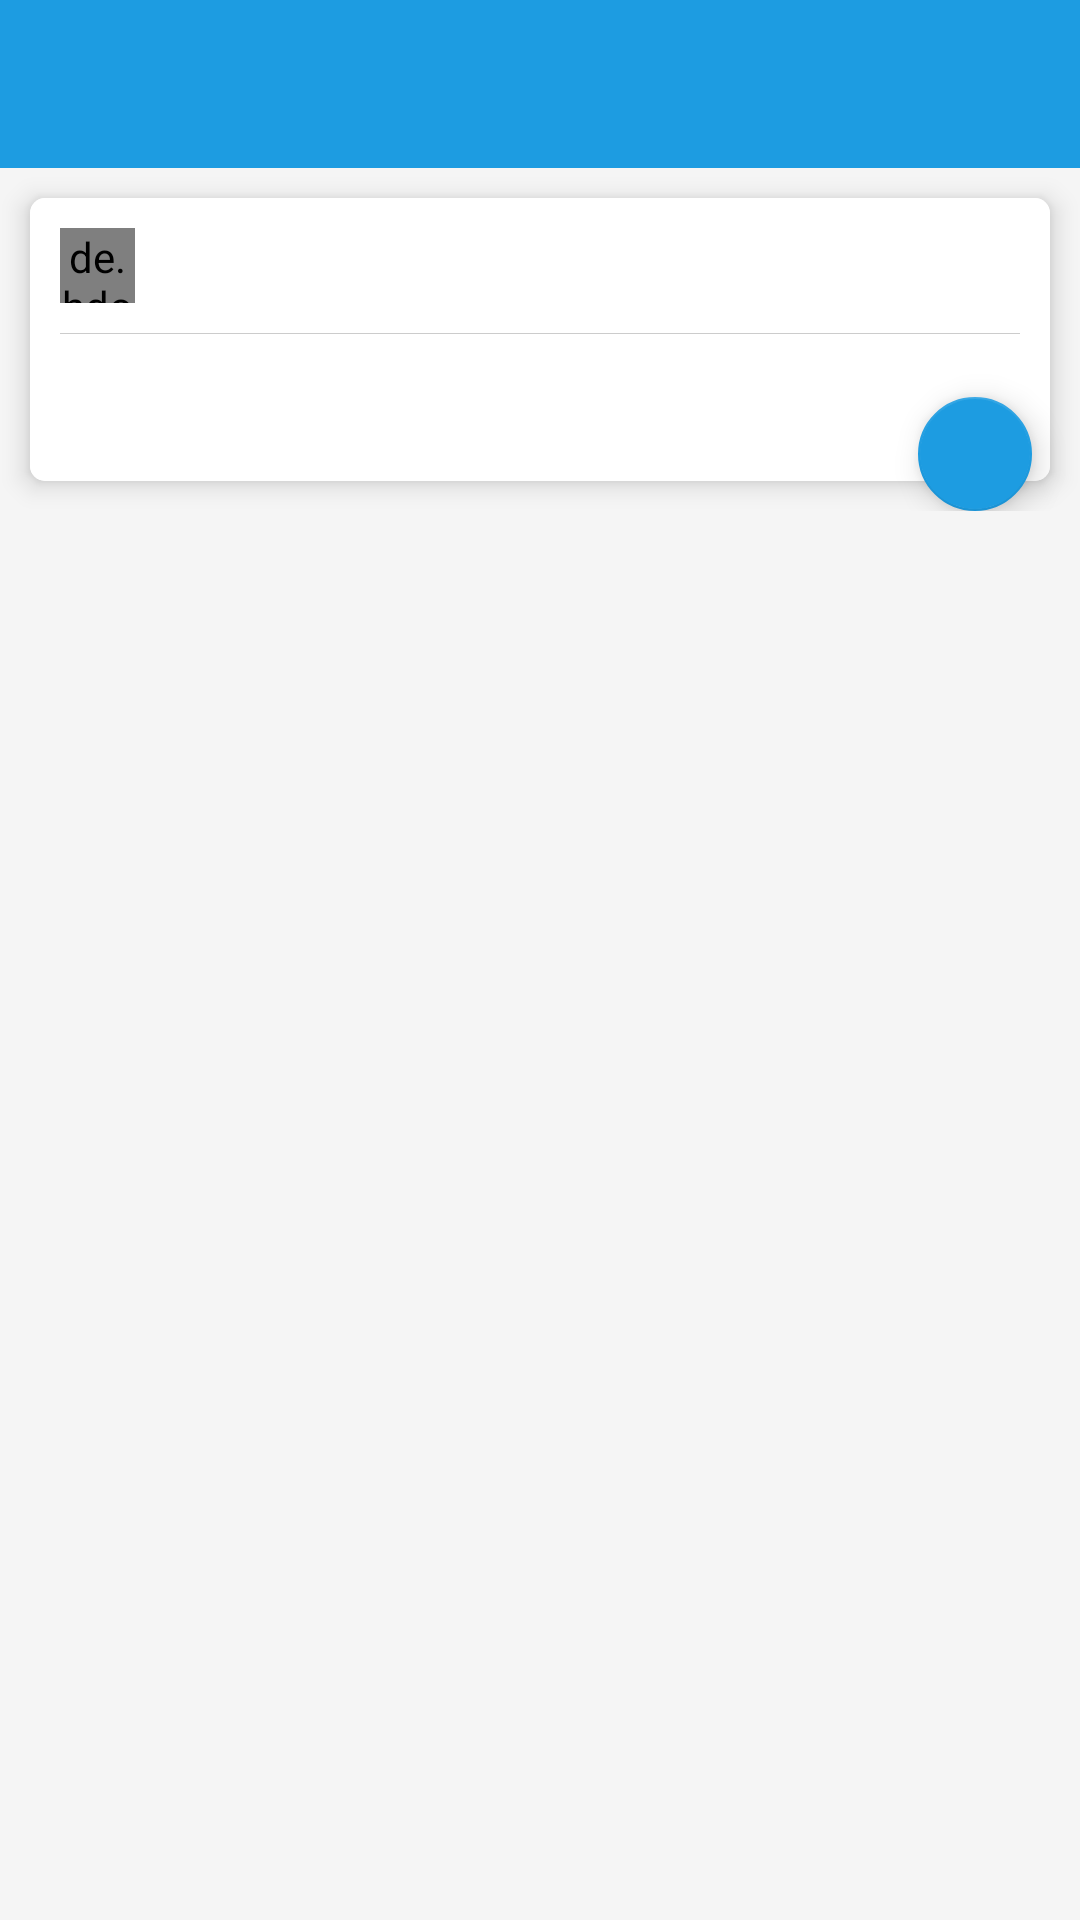

Layout XML and referenced resources for this Android screen:
<!-- AndroidManifest.xml: application theme MyAppTheme -->
<!-- res/layout/activity_joke_content.xml -->
<?xml version="1.0" encoding="utf-8"?>
<LinearLayout xmlns:android="http://schemas.android.com/apk/res/android"
    xmlns:app="http://schemas.android.com/apk/res-auto"
    xmlns:tools="http://schemas.android.com/tools"
    android:layout_width="match_parent"
    android:layout_height="match_parent"
    android:background="@color/Grey100"
    android:orientation="vertical"
    tools:context="com.tlkg.news.app.activity.JokeContentActivity">

    <android.support.v7.widget.Toolbar
        android:id="@+id/activity_joke_content_toolbar"
        android:layout_width="match_parent"
        android:layout_height="?attr/actionBarSize"
        android:background="@color/colorPrimary"
        android:popupTheme="@style/ThemeOverlay.AppCompat.Light">

        <TextView
            android:id="@+id/activity_joke_content_title_tv"
            android:layout_width="wrap_content"
            android:layout_height="wrap_content"
            android:maxLines="1"
            android:textColor="@color/white"
            android:textSize="18sp" />
    </android.support.v7.widget.Toolbar>

    <android.support.design.widget.CoordinatorLayout
        android:layout_width="match_parent"
        android:layout_height="wrap_content">

        <android.support.v7.widget.CardView
            android:id="@+id/activity_joke_content_cardview"
            android:layout_width="match_parent"
            android:layout_height="wrap_content"
            android:layout_margin="10dp"
            android:background="@color/white"
            app:cardCornerRadius="5dp"
            app:cardElevation="5dp">

            <LinearLayout
                android:layout_width="match_parent"
                android:layout_height="match_parent"
                android:background="@color/white"
                android:orientation="vertical"
                android:padding="10dp">

                <LinearLayout
                    android:layout_width="match_parent"
                    android:layout_height="wrap_content"
                    android:orientation="horizontal">

                    <de.hdodenhof.circleimageview.CircleImageView
                        android:id="@+id/activity_joke_content_iv_avatar"
                        android:layout_width="25dp"
                        android:layout_height="25dp" />

                    <TextView
                        android:id="@+id/activity_joke_content_tv_username"
                        android:layout_width="wrap_content"
                        android:layout_height="wrap_content"
                        android:layout_gravity="center"
                        android:layout_marginLeft="8dp"
                        android:layout_marginStart="8dp"
                        android:ellipsize="end"
                        android:maxLength="30"
                        android:maxLines="1"
                        android:textAppearance="@style/TextAppearance.AppCompat.Caption" />
                </LinearLayout>

                <View
                    android:layout_width="match_parent"
                    android:layout_height="1px"
                    android:layout_marginTop="10dp"
                    android:background="@color/gray" />

                <TextView
                    android:id="@+id/activity_joke_content_text_tv"
                    android:layout_width="match_parent"
                    android:layout_height="match_parent"
                    android:layout_margin="10dp"
                    android:textSize="14sp" />
            </LinearLayout>

        </android.support.v7.widget.CardView>

        <android.support.design.widget.FloatingActionButton
            android:id="@+id/activity_joke_content_float_btn"
            android:layout_width="38dp"
            android:layout_height="38dp"
            android:layout_marginRight="16dp"
            android:src="@drawable/ic_share_white_24dp"
            app:backgroundTintMode="src_over"
            app:elevation="6dp"
            app:fabSize="mini"
            app:layout_anchor="@id/activity_joke_content_cardview"
            app:layout_anchorGravity="bottom|end" />
    </android.support.design.widget.CoordinatorLayout>

</LinearLayout>
<!-- resources referenced by this layout -->
<resources>
  <color name="Grey100">#F5F5F5</color>
  <color name="colorPrimary">#1d9ce1</color>
  <color name="gray">#cccccc</color>
  <color name="white">#ffffff</color>
  <style name="MyAppTheme" parent="AppTheme" />
  <style name="AppTheme" parent="AppTheme.NoActionBar">
          
          <item name="colorPrimary">@color/colorPrimary</item>
          <item name="colorPrimaryDark">@color/colorPrimaryDark</item>
          <item name="colorAccent">@color/colorAccent</item>
          
          
      </style>
  <style name="AppTheme.NoActionBar" parent="Theme.AppCompat.DayNight">
          <item name="windowActionBar">false</item>
          <item name="windowNoTitle">true</item>
      </style>
  <color name="colorPrimaryDark">#1d9ce1</color>
  <color name="colorAccent">#1d9ce1</color>
</resources>
